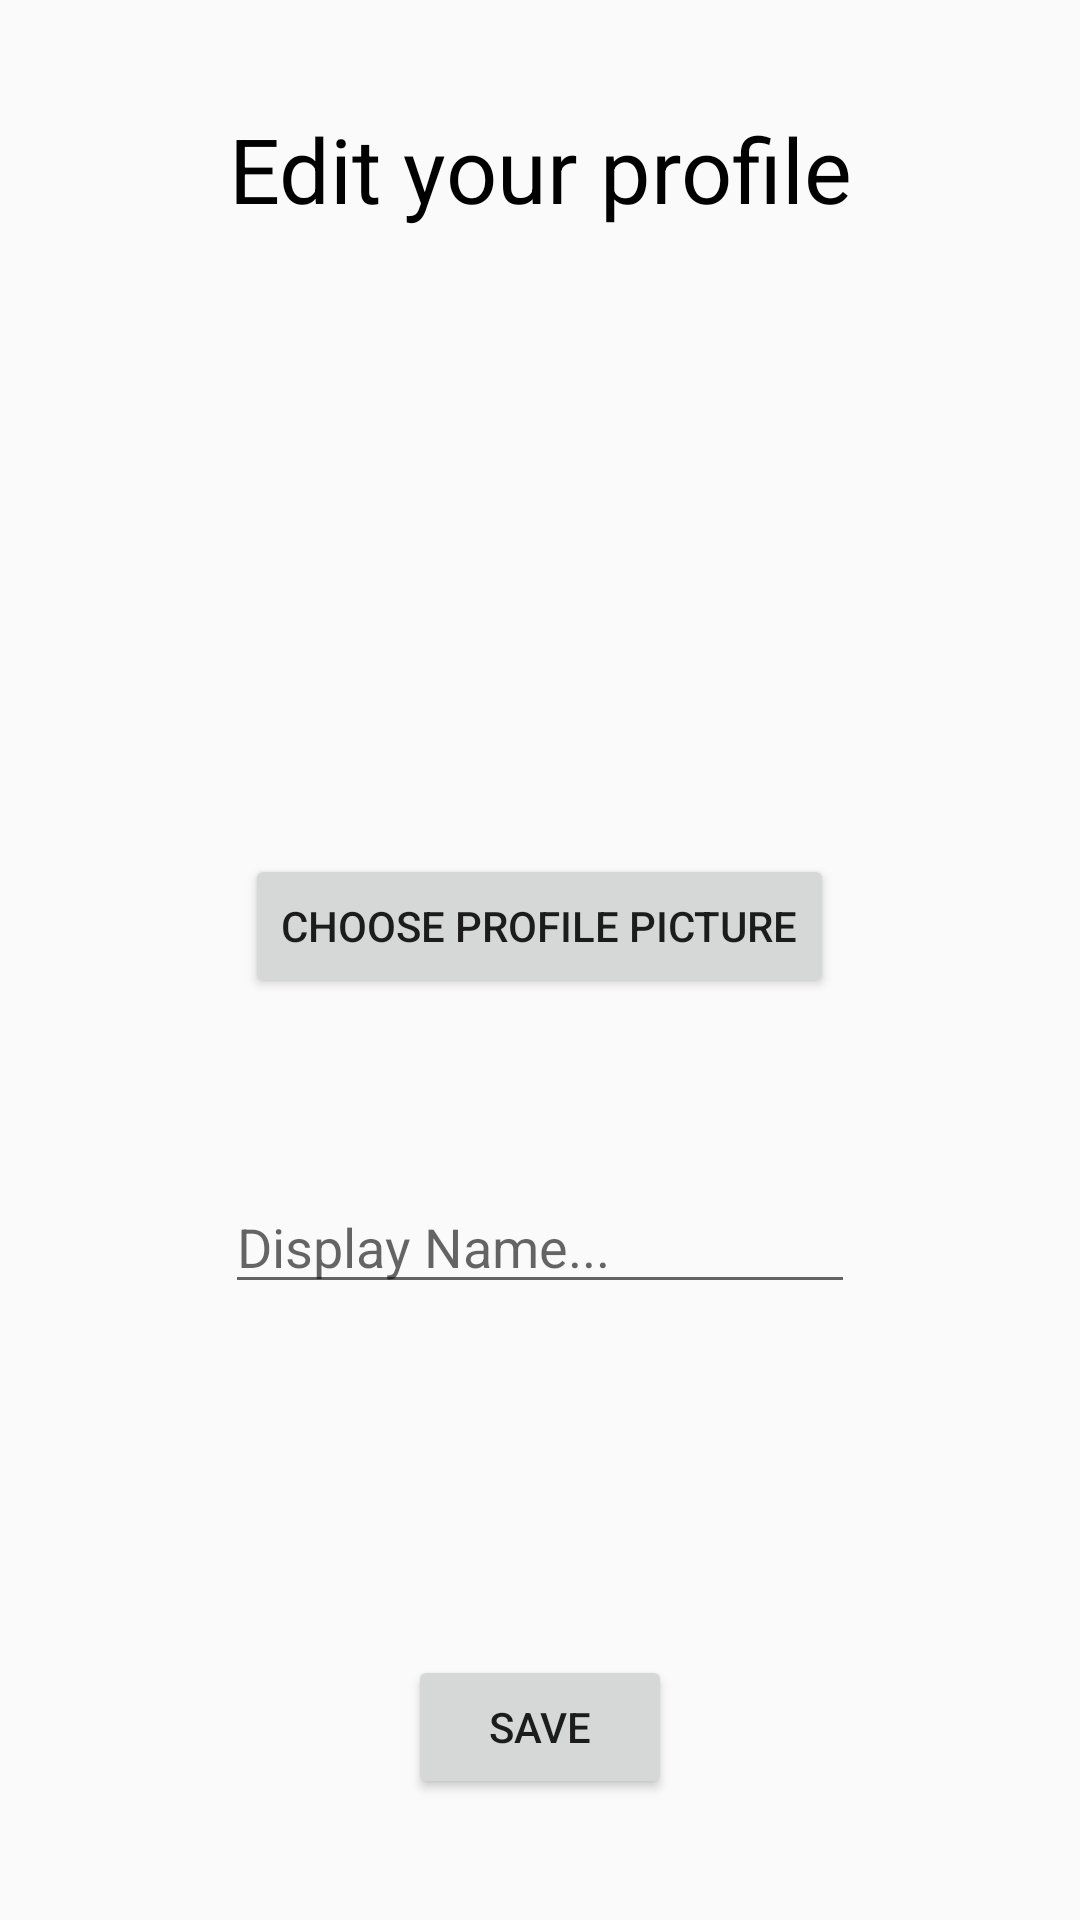

Layout XML and referenced resources for this Android screen:
<!-- AndroidManifest.xml: application theme AppTheme -->
<!-- res/layout/activity_edit_profile.xml -->
<?xml version="1.0" encoding="utf-8"?>
<androidx.constraintlayout.widget.ConstraintLayout xmlns:android="http://schemas.android.com/apk/res/android"
    xmlns:app="http://schemas.android.com/apk/res-auto"
    xmlns:tools="http://schemas.android.com/tools"
    android:layout_width="match_parent"
    android:layout_height="match_parent"
    tools:context=".EditProfile">

    <ImageView
        android:id="@+id/ivProfilePic"
        android:layout_width="200dp"
        android:layout_height="200dp"
        app:layout_constraintBottom_toBottomOf="parent"
        app:layout_constraintEnd_toEndOf="parent"
        app:layout_constraintHorizontal_bias="0.497"
        app:layout_constraintStart_toStartOf="parent"
        app:layout_constraintTop_toTopOf="parent"
        app:layout_constraintVertical_bias="0.216"
        app:srcCompat="@drawable/placeholder_profile_pic" />

    <Button
        android:id="@+id/btnChooseImage"
        android:layout_width="wrap_content"
        android:layout_height="wrap_content"
        android:text="Choose profile picture"
        app:layout_constraintBottom_toBottomOf="parent"
        app:layout_constraintEnd_toEndOf="parent"
        app:layout_constraintHorizontal_bias="0.498"
        app:layout_constraintStart_toStartOf="parent"
        app:layout_constraintTop_toTopOf="parent"
        app:layout_constraintVertical_bias="0.481" />

    <EditText
        android:id="@+id/etDisplayName"
        android:layout_width="wrap_content"
        android:layout_height="wrap_content"
        android:ems="10"
        android:hint="Display Name..."
        android:inputType="textPersonName"
        app:layout_constraintBottom_toBottomOf="parent"
        app:layout_constraintEnd_toEndOf="parent"
        app:layout_constraintStart_toStartOf="parent"
        app:layout_constraintTop_toTopOf="parent"
        app:layout_constraintVertical_bias="0.657" />

    <Button
        android:id="@+id/btnSaveChanges"
        android:layout_width="wrap_content"
        android:layout_height="wrap_content"
        android:text="Save"
        app:layout_constraintBottom_toBottomOf="parent"
        app:layout_constraintEnd_toEndOf="parent"
        app:layout_constraintStart_toStartOf="parent"
        app:layout_constraintTop_toTopOf="parent"
        app:layout_constraintVertical_bias="0.932" />

    <TextView
        android:id="@+id/tvTitle"
        android:layout_width="wrap_content"
        android:layout_height="wrap_content"
        android:text="Edit your profile"
        android:textColor="#000000"
        android:textSize="30sp"
        app:layout_constraintBottom_toBottomOf="parent"
        app:layout_constraintEnd_toEndOf="parent"
        app:layout_constraintStart_toStartOf="parent"
        app:layout_constraintTop_toTopOf="parent"
        app:layout_constraintVertical_bias="0.060000002" />

</androidx.constraintlayout.widget.ConstraintLayout>
<!-- resources referenced by this layout -->
<resources>
  <style name="AppTheme" parent="Theme.AppCompat.Light.DarkActionBar">
          
          <item name="colorPrimary">@color/limePrimary</item>
          <item name="colorPrimaryDark">@color/white</item>
          <item name="colorAccent">@color/colorAccent</item>
          <item name="actionOverflowButtonStyle">@style/MyOverflowButtonStyle</item>
          <item name="android:windowLightStatusBar">true</item>
      </style>
  <color name="limePrimary">#1da100</color>
  <color name="white">#FFFFFF</color>
  <color name="colorAccent">#03DAC5</color>
  <style name="MyOverflowButtonStyle" parent="Widget.AppCompat.ActionButton.Overflow">
          <item name="android:tint">#000000</item>
      </style>
</resources>
